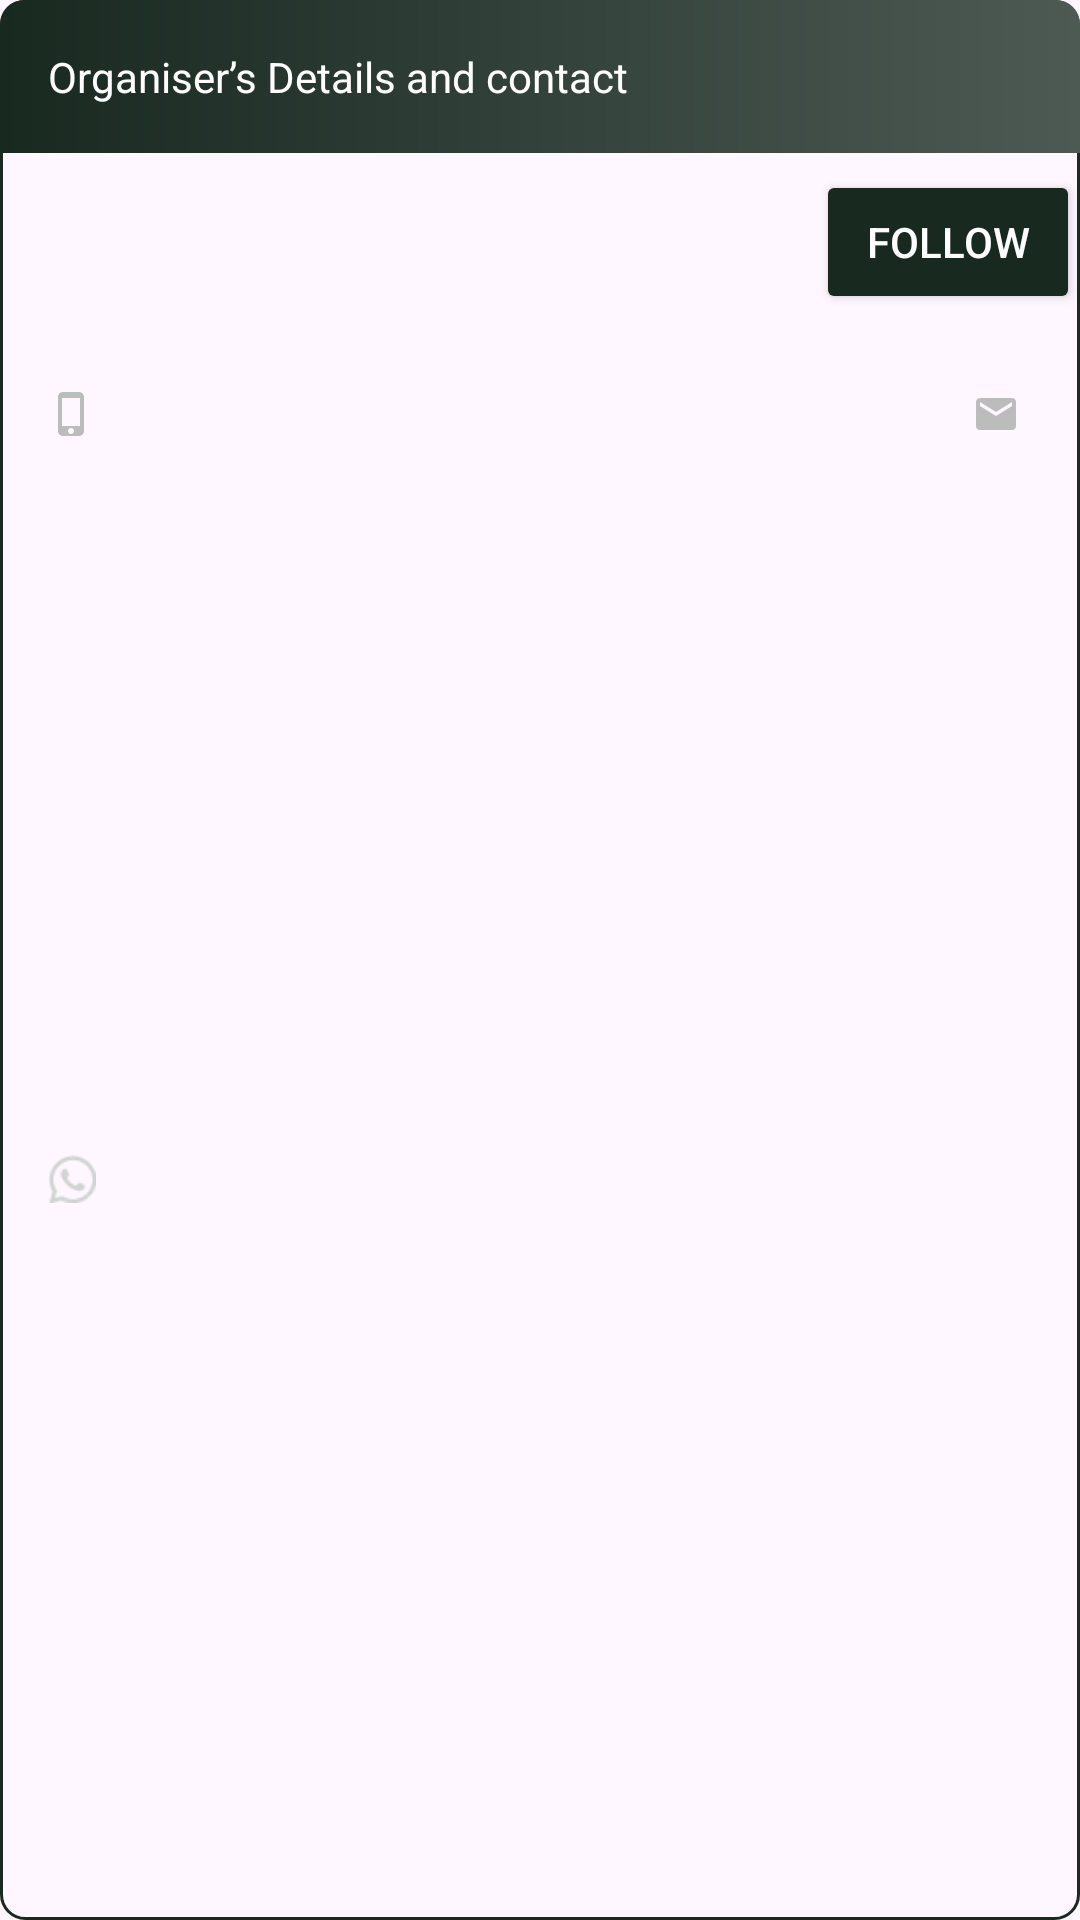

Android layout source for this screen:
<!-- AndroidManifest.xml: application theme Theme.Gamehok -->
<!-- res/layout/organiser_details_section.xml -->
<?xml version="1.0" encoding="utf-8"?>
<androidx.constraintlayout.widget.ConstraintLayout xmlns:android="http://schemas.android.com/apk/res/android"
    android:layout_width="match_parent"
    android:layout_height="wrap_content"
    xmlns:app="http://schemas.android.com/apk/res-auto"
    xmlns:tools="http://schemas.android.com/tools"
    android:background="@drawable/round_border">

    <TextView
        android:id="@+id/organiser_details_label"
        android:layout_width="match_parent"
        android:layout_height="wrap_content"
        android:text="Organiser’s Details and contact"
        android:padding="16dp"
        android:textColor="@color/white"
        app:layout_constraintLeft_toLeftOf="parent"
        android:background="@drawable/tournament_prizes_gradient"
        app:layout_constraintTop_toTopOf="parent"/>



    <ImageView
        android:id="@+id/details_icon"
        android:layout_width="20dp"
        android:layout_height="20dp"
        android:src="@drawable/ic_launcher_background"
        app:layout_constraintTop_toBottomOf="@id/organiser_details_label"
        app:layout_constraintLeft_toLeftOf="parent"
        android:layout_marginTop="20dp"
        android:layout_marginStart="16dp"/>

    <TextView
        android:id="@+id/organiser_details_name"
        android:layout_width="0dp"
        android:layout_height="wrap_content"
        tools:text="Gamehok Esports"
        android:textColor="@color/white"
        android:layout_marginStart="4dp"
        app:layout_constraintLeft_toRightOf="@id/details_icon"
        app:layout_constraintTop_toTopOf="@id/details_icon"/>

    <Button
        android:id="@+id/follow_button"
        android:layout_width="wrap_content"
        android:layout_height="wrap_content"
        android:text="Follow"
        android:textColor="@color/white"
        android:backgroundTint="#182920"
        app:layout_constraintTop_toTopOf="@id/organiser_details_name"
        app:layout_constraintBottom_toBottomOf="@id/organiser_details_name"
        app:layout_constraintRight_toRightOf="parent"/>

    <TextView
        android:id="@+id/organiser_details_description"
        android:layout_width="0dp"
        android:layout_height="wrap_content"
        tools:text="This is the in house organiser of this platform you can follow our page on this platform for regular updates"
        android:textColor="#BCBCBC"
        android:layout_marginStart="16dp"
        android:layout_marginEnd="12dp"
        app:layout_constraintLeft_toLeftOf="parent"
        app:layout_constraintRight_toLeftOf="@id/follow_button"
        app:layout_constraintTop_toBottomOf="@id/details_icon"
        android:layout_marginTop="4dp"/>

    <ImageView
        android:id="@+id/phone_icon"
        android:layout_width="16dp"
        android:layout_height="16dp"
        android:src="@drawable/baseline_phone_iphone_24"
        app:layout_constraintTop_toBottomOf="@id/organiser_details_description"
        app:layout_constraintLeft_toLeftOf="parent"
        android:layout_marginTop="16dp"
        android:layout_marginStart="16dp"/>

    <TextView
        android:id="@+id/phone_number"
        android:layout_width="wrap_content"
        android:layout_height="wrap_content"
        tools:text="9890987754"
        android:textColor="#BCBCBC"
        android:layout_marginStart="4dp"
        app:layout_constraintLeft_toRightOf="@id/phone_icon"
        app:layout_constraintTop_toTopOf="@id/phone_icon"
        app:layout_constraintBottom_toBottomOf="@id/phone_icon"/>

    <ImageView
        android:id="@+id/email_icon"
        android:layout_width="16dp"
        android:layout_height="16dp"
        android:src="@drawable/baseline_email_24"
        app:layout_constraintTop_toBottomOf="@id/organiser_details_description"
        app:layout_constraintRight_toLeftOf="@id/email_value"
        android:layout_marginTop="16dp"
        android:layout_marginEnd="4dp"
        android:layout_marginStart="16dp"/>

    <TextView
        android:id="@+id/email_value"
        android:layout_width="wrap_content"
        android:layout_height="wrap_content"
        tools:text="9890987754"
        android:textColor="#BCBCBC"
        android:layout_marginEnd="16dp"
        app:layout_constraintTop_toTopOf="@id/email_icon"
        app:layout_constraintBottom_toBottomOf="@id/email_icon"
        app:layout_constraintRight_toRightOf="parent"/>

    <ImageView
        android:id="@+id/whatsapp_icon"
        android:layout_width="16dp"
        android:layout_height="16dp"
        android:src="@drawable/whatsapp_icon"
        app:layout_constraintTop_toBottomOf="@id/phone_icon"
        app:layout_constraintLeft_toLeftOf="parent"
        app:layout_constraintBottom_toBottomOf="parent"
        android:layout_marginTop="16dp"
        android:layout_marginStart="16dp"
        android:layout_marginBottom="16dp"/>

    <TextView
        android:id="@+id/whatsapp_number"
        android:layout_width="wrap_content"
        android:layout_height="wrap_content"
        tools:text="9890987754"
        android:textColor="#BCBCBC"
        android:layout_marginStart="4dp"
        app:layout_constraintLeft_toRightOf="@id/whatsapp_icon"
        app:layout_constraintTop_toTopOf="@id/whatsapp_icon"
        app:layout_constraintBottom_toBottomOf="@id/whatsapp_icon"/>


</androidx.constraintlayout.widget.ConstraintLayout>
<!-- resources referenced by this layout -->
<resources>
  <color name="white">#FFFFFFFF</color>
  <!-- drawable baseline_email_24 (drawable) -->
  <vector xmlns:android="http://schemas.android.com/apk/res/android" android:height="16dp" android:tint="#BCBCBC" android:viewportHeight="24" android:viewportWidth="24" android:width="16dp">
        
      <path android:fillColor="@android:color/white" android:pathData="M20,4L4,4c-1.1,0 -1.99,0.9 -1.99,2L2,18c0,1.1 0.9,2 2,2h16c1.1,0 2,-0.9 2,-2L22,6c0,-1.1 -0.9,-2 -2,-2zM20,8l-8,5 -8,-5L4,6l8,5 8,-5v2z"/>
      
  </vector>
  <!-- drawable baseline_phone_iphone_24 (drawable) -->
  <vector xmlns:android="http://schemas.android.com/apk/res/android" android:height="16dp" android:tint="#BCBCBC" android:viewportHeight="24" android:viewportWidth="24" android:width="16dp">
        
      <path android:fillColor="@android:color/white" android:pathData="M15.5,1h-8C6.12,1 5,2.12 5,3.5v17C5,21.88 6.12,23 7.5,23h8c1.38,0 2.5,-1.12 2.5,-2.5v-17C18,2.12 16.88,1 15.5,1zM11.5,22c-0.83,0 -1.5,-0.67 -1.5,-1.5s0.67,-1.5 1.5,-1.5 1.5,0.67 1.5,1.5 -0.67,1.5 -1.5,1.5zM16,18L7,18L7,4h9v14z"/>
      
  </vector>
  <!-- drawable round_border (drawable) -->
  <?xml version="1.0" encoding="UTF-8"?>
  <shape xmlns:android="http://schemas.android.com/apk/res/android">
      <corners android:radius="8dp" />
      <solid android:color="#005ba7ff" />
      <stroke
          android:width="1dp"
          android:color="#1A2A21" />
  </shape>
  <!-- drawable tournament_prizes_gradient (drawable) -->
  <?xml version="1.0" encoding="utf-8"?>
  <shape xmlns:android="http://schemas.android.com/apk/res/android">
      <gradient
          android:type="linear"
          android:angle="0"
          android:endColor="#4D5A53"
          android:startColor="#182920" />
  
      <corners  android:topLeftRadius="8dp" android:topRightRadius="8dp" />
  </shape>
  <!-- drawable whatsapp_icon: png bitmap (drawable, 597 bytes) -->
  <style name="Theme.Gamehok" parent="Base.Theme.Gamehok" />
  <style name="Base.Theme.Gamehok" parent="Theme.Material3.DayNight.NoActionBar">
          
          
      </style>
</resources>
